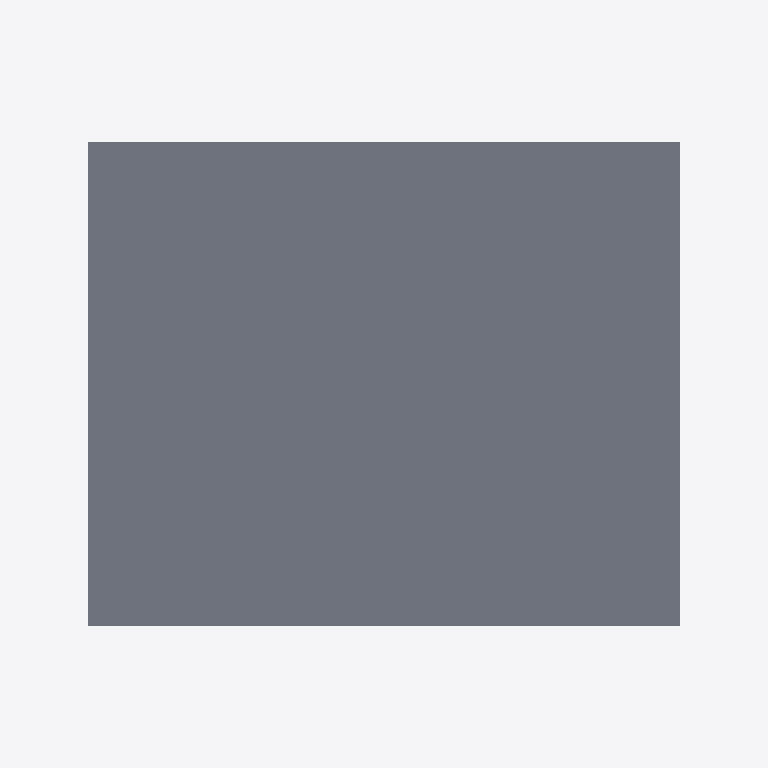
Plan cut of the same IFC building model at storey 'B01' (level -4.50 m, cut at -3.10 m), seen from above with north up, elements coloured by IFC class (only those large enough to see are counted): 1 slab (grey). No cut surface shows.
Extent 156.0 m × 132.0 m × 505.5 m (x, y, z). Storeys (64): B03 at -13.50 m; B02 at -9.00 m; B01 at -4.50 m; 001 — Entrance / retail at 0.00 m; 002 — Entrance / retail at 5.33 m; 003 — Conference / retail at 10.67 m; 004 — Conference / retail at 16.00 m; 005 — Conference / retail at 21.33 m; 006 — Technical / transfer at 26.67 m; 007 — Office at 32.00 m; 008 — Office at 36.48 m; 009 — Office at 40.95 m; 010 — Office at 45.43 m; 011 — Office at 49.91 m; 012 — Office at 54.38 m; 013 — Office at 58.86 m. Elements (736): 202 IfcMember, 108 IfcSlab, 108 IfcWall, 101 IfcCurtainWall, 93 IfcColumn, 93 IfcStairFlight, 22 IfcGeographicElement, 4 IfcRoof, 3 IfcBuildingElementProxy, 2 IfcBeam.

HEADER;
FILE_DESCRIPTION(('ViewDefinition[DesignTransferView]'),'2;1');
FILE_NAME('SHA-IVO-SWFC-A-0001.ifc','2026-09-06T00:00:00',('IFC Viewer Online'),('IFC Viewer Online'),'IfcOpenShell 0.8.6-alpha260809','IfcOpenShell API / Blender — reference reconstru','IFC Viewer Online');
FILE_SCHEMA(('IFC4'));
ENDSEC;
DATA;
#1=IFCPROJECT('1VItEp38nRZABBWn$9z9_1',$,'Shanghai World Financial Center',$,$,$,$,(#10),#5);
#12=IFCSITE('1Y8oQsKoDSiwIV41K5JNAO',$,'Pudong, Shanghai — approximate location',$,$,#30,$,$,$,(31,14,11,676593),(121,30,10,945948),$,$,$);
#13=IFCBUILDING('3U3uQVYqLSmwT29PgeW0Bj',$,'SWFC — reference reconstruction',$,$,#35,$,$,$,$,$,$);
#74=IFCBUILDINGSTOREY('3RuyukWWPJju6xjQTfskzC',$,'B03',$,$,#80,$,$,.ELEMENT.,-13.5);
#81=IFCBUILDINGSTOREY('2XB_DeNwrSjvsTziCuJW3w',$,'B02',$,$,#86,$,$,.ELEMENT.,-9.0);
#87=IFCBUILDINGSTOREY('08Y3dn1E9KhA7rFYvrqROw',$,'B01',$,$,#92,$,$,.ELEMENT.,-4.5);
#93=IFCBUILDINGSTOREY('2Jl6OAPETNnhmgYyJVy_U9',$,'001 — Entrance / retail',$,$,#98,$,$,.ELEMENT.,0.0);
#99=IFCBUILDINGSTOREY('0UIAXVxDvLLAMA9Svhk4oV',$,'002 — Entrance / retail',$,$,#104,$,$,.ELEMENT.,5.333333333333333);
#105=IFCBUILDINGSTOREY('3fJUb9oWbNVRX2xhyod2II',$,'003 — Conference / retail',$,$,#110,$,$,.ELEMENT.,10.666666666666666);
#111=IFCBUILDINGSTOREY('2GdT4_0$jOfRRarIsdtgBg',$,'004 — Conference / retail',$,$,#116,$,$,.ELEMENT.,16.0);
#117=IFCBUILDINGSTOREY('2RLWmgG0LNWRE40Klu4WN1',$,'005 — Conference / retail',$,$,#122,$,$,.ELEMENT.,21.333333333333332);
#123=IFCBUILDINGSTOREY('2lRcBbwZrGdP_XgzgTI98l',$,'006 — Technical / transfer',$,$,#128,$,$,.ELEMENT.,26.666666666666668);
#129=IFCBUILDINGSTOREY('2nv0GtazLIsQwrekvXB1df',$,'007 — Office',$,$,#134,$,$,.ELEMENT.,32.0);
#135=IFCBUILDINGSTOREY('0nZURz1ODR2AJk0H2wacKD',$,'008 — Office',$,$,#140,$,$,.ELEMENT.,36.476190476190474);
#141=IFCBUILDINGSTOREY('1QYdXM1fPHvgUH42x31R2s',$,'009 — Office',$,$,#146,$,$,.ELEMENT.,40.95238095238095);
#147=IFCBUILDINGSTOREY('24RFfiJ5THpgDVaquEFxYI',$,'010 — Office',$,$,#152,$,$,.ELEMENT.,45.42857142857143);
#153=IFCBUILDINGSTOREY('3jyTZpEIzPAO5KYX_AuCEx',$,'011 — Office',$,$,#158,$,$,.ELEMENT.,49.904761904761905);
#159=IFCBUILDINGSTOREY('1Wdg6nExPTav2DFlS2rhWz',$,'012 — Office',$,$,#164,$,$,.ELEMENT.,54.38095238095238);
#165=IFCBUILDINGSTOREY('2gMiYknlnSsRFdPStW$0Ac',$,'013 — Office',$,$,#170,$,$,.ELEMENT.,58.85714285714286);
#171=IFCBUILDINGSTOREY('0GO0AO5E9PYwRq$TA8tpEk',$,'014 — Office',$,$,#176,$,$,.ELEMENT.,63.33333333333333);
#177=IFCBUILDINGSTOREY('2pjBtBCAnVxei2c1InDUUv',$,'015 — Office',$,$,#182,$,$,.ELEMENT.,67.80952380952381);
#183=IFCBUILDINGSTOREY('1pcISPTmjNWfqEFtnLf4Fs',$,'016 — Office',$,$,#188,$,$,.ELEMENT.,72.28571428571428);
#189=IFCBUILDINGSTOREY('2HPqdo_VXODAPf8EiNSVL9',$,'017 — Office',$,$,#194,$,$,.ELEMENT.,76.76190476190476);
#195=IFCBUILDINGSTOREY('3DUDrJP1vJjOeFAbw8TCnk',$,'018 — Office',$,$,#200,$,$,.ELEMENT.,81.23809523809524);
#201=IFCBUILDINGSTOREY('2FEH8YPVHN5QlPTR_qG6_1',$,'019 — Office',$,$,#206,$,$,.ELEMENT.,85.71428571428572);
#207=IFCBUILDINGSTOREY('02tLFYYnzRqwJP2j0W7EPV',$,'020 — Office',$,$,#212,$,$,.ELEMENT.,90.19047619047619);
#213=IFCBUILDINGSTOREY('2bboXP92TIsPQuTcRyH2vj',$,'021 — Office',$,$,#218,$,$,.ELEMENT.,94.66666666666666);
#219=IFCBUILDINGSTOREY('1k4S6ns2XH$B6xOtHo7PVV',$,'022 — Office',$,$,#224,$,$,.ELEMENT.,99.14285714285714);
#225=IFCBUILDINGSTOREY('3pN5bC1LbJZhWUrVw9pA3f',$,'023 — Office',$,$,#230,$,$,.ELEMENT.,103.61904761904762);
#231=IFCBUILDINGSTOREY('1tYERduK1OAQvC0WqpkSvL',$,'024 — Office',$,$,#236,$,$,.ELEMENT.,108.0952380952381);
#237=IFCBUILDINGSTOREY('3a$paASgHQh8l1LxzTa4wK',$,'025 — Office',$,$,#242,$,$,.ELEMENT.,112.57142857142857);
#243=IFCBUILDINGSTOREY('0RmEI8elrNN9zQKSQCJnEq',$,'026 — Office',$,$,#248,$,$,.ELEMENT.,117.04761904761905);
#249=IFCBUILDINGSTOREY('0_MOao_q9HTxgu4vLpulBE',$,'027 — Office',$,$,#254,$,$,.ELEMENT.,121.52380952380952);
#255=IFCBUILDINGSTOREY('2wRK_LLjbGyv5OSOcy1akw',$,'028 — Sky lobby',$,$,#260,$,$,.ELEMENT.,126.0);
#261=IFCBUILDINGSTOREY('1N8Wc2WYbVsPD7iuOuXC5i',$,'029 — Sky lobby',$,$,#266,$,$,.ELEMENT.,132.0);
#267=IFCBUILDINGSTOREY('1F58h5p2TKQRAqzJkB9k3O',$,'030 — Office',$,$,#272,$,$,.ELEMENT.,136.47826086956522);
#273=IFCBUILDINGSTOREY('195q1fUqTUTQJ2gThALR61',$,'031 — Office',$,$,#278,$,$,.ELEMENT.,140.95652173913044);
#279=IFCBUILDINGSTOREY('1pE83gAC1HKO808_TcVZrh',$,'032 — Office',$,$,#284,$,$,.ELEMENT.,145.43478260869566);
#285=IFCBUILDINGSTOREY('0SHKC_iQbKCw$xbpncUW6h',$,'033 — Office',$,$,#290,$,$,.ELEMENT.,149.91304347826087);
#291=IFCBUILDINGSTOREY('2gXnbL6X9NIAdJrNWicXqr',$,'034 — Office',$,$,#296,$,$,.ELEMENT.,154.3913043478261);
#297=IFCBUILDINGSTOREY('3CpJ__Dj1UIh$da9JmRybh',$,'035 — Office',$,$,#302,$,$,.ELEMENT.,158.8695652173913);
#303=IFCBUILDINGSTOREY('10LIQZfyHVvuV4EQABGcfq',$,'036 — Office',$,$,#308,$,$,.ELEMENT.,163.34782608695653);
#309=IFCBUILDINGSTOREY('2cc7A2j59R98xbUyNeIdcg',$,'037 — Office',$,$,#314,$,$,.ELEMENT.,167.82608695652175);
#315=IFCBUILDINGSTOREY('2ZFoFKmMXKVgUnrPWSKlP7',$,'038 — Office',$,$,#320,$,$,.ELEMENT.,172.30434782608694);
#321=IFCBUILDINGSTOREY('3ROLDA4dHLnBRq_MqmZmAd',$,'039 — Office',$,$,#326,$,$,.ELEMENT.,176.7826086956522);
#327=IFCBUILDINGSTOREY('0uEgdlQf9OGQ6pfffG65wO',$,'040 — Office',$,$,#332,$,$,.ELEMENT.,181.26086956521738);
#333=IFCBUILDINGSTOREY('15QvyF5b9OcB5TnjACvIRX',$,'041 — Office',$,$,#338,$,$,.ELEMENT.,185.73913043478262);
#339=IFCBUILDINGSTOREY('2HwhX99zbLAfsYe7eykMyZ',$,'042 — Office',$,$,#344,$,$,.ELEMENT.,190.2173913043478);
#345=IFCBUILDINGSTOREY('2SRZIdU1fMi9EW_ZYnQ2NB',$,'043 — Office',$,$,#350,$,$,.ELEMENT.,194.69565217391306);
#351=IFCBUILDINGSTOREY('0iL8OE4zPUTve3KFoOHzU9',$,'044 — Office',$,$,#356,$,$,.ELEMENT.,199.17391304347825);
#357=IFCBUILDINGSTOREY('1Ec1DmwdXVKw2OzAi84pQh',$,'045 — Office',$,$,#362,$,$,.ELEMENT.,203.6521739130435);
#363=IFCBUILDINGSTOREY('2GOyk1IPnKcuT0jcipdFOC',$,'046 — Office',$,$,#368,$,$,.ELEMENT.,208.1304347826087);
#369=IFCBUILDINGSTOREY('02zyjeSC9SkgclXpYcNjZ1',$,'047 — Office',$,$,#374,$,$,.ELEMENT.,212.6086956521739);
#375=IFCBUILDINGSTOREY('36THfYsx5K5gwojIBJx1IX',$,'048 — Office',$,$,#380,$,$,.ELEMENT.,217.08695652173913);
#381=IFCBUILDINGSTOREY('2Co7zJw1rTXhAjyfBW3k2i',$,'049 — Office',$,$,#386,$,$,.ELEMENT.,221.56521739130434);
#387=IFCBUILDINGSTOREY('0k6sSeL4vIpeXzCKtPRCro',$,'050 — Office',$,$,#392,$,$,.ELEMENT.,226.04347826086956);
#393=IFCBUILDINGSTOREY('1Rd7ZlblHTKuC1TUv4Obe2',$,'051 — Office',$,$,#398,$,$,.ELEMENT.,230.52173913043478);
#399=IFCBUILDINGSTOREY('2WrZRE7mrVMPyik0P_kLVq',$,'052 — Sky lobby',$,$,#404,$,$,.ELEMENT.,235.0);
#405=IFCBUILDINGSTOREY('1XJ8t92KjMOAhBmxUt$eqM',$,'053 — Sky lobby',$,$,#410,$,$,.ELEMENT.,241.0);
#411=IFCBUILDINGSTOREY('30AiemPoXGjwfIeC6odU6F',$,'054 — Office',$,$,#416,$,$,.ELEMENT.,245.36);
#417=IFCBUILDINGSTOREY('2bSYiGaS9MC9Z_SBKbPd9v',$,'055 — Office',$,$,#422,$,$,.ELEMENT.,249.72);
#423=IFCBUILDINGSTOREY('3y8xvrrKHUnBKKmeolGaTC',$,'056 — Office',$,$,#428,$,$,.ELEMENT.,254.08);
#429=IFCBUILDINGSTOREY('3rDPxo0VTSmBGKGJk141gx',$,'057 — Office',$,$,#434,$,$,.ELEMENT.,258.44);
#435=IFCBUILDINGSTOREY('0DSEz9Kp9KiPl4orVCBse1',$,'058 — Office',$,$,#440,$,$,.ELEMENT.,262.8);
#441=IFCBUILDINGSTOREY('1KzAG4TOzOgPqvLnQLVEvi',$,'059 — Office',$,$,#446,$,$,.ELEMENT.,267.16);
#447=IFCBUILDINGSTOREY('3hwSXENnnOIQ_PIuBw0Doo',$,'060 — Office',$,$,#452,$,$,.ELEMENT.,271.52);
#453=IFCBUILDINGSTOREY('0DCcKZ5DLVkwpNLKhr45p5',$,'061 — Office',$,$,#458,$,$,.ELEMENT.,275.88);
#736=IFCSLAB('2e6rVLFtzU_hfazW079v$T',$,'B1 basement slab','Reference reconstruction; dimensions and details are indicative. See ReferenceModelEvidence.',$,#742,#752,$,$);
ENDSEC;
